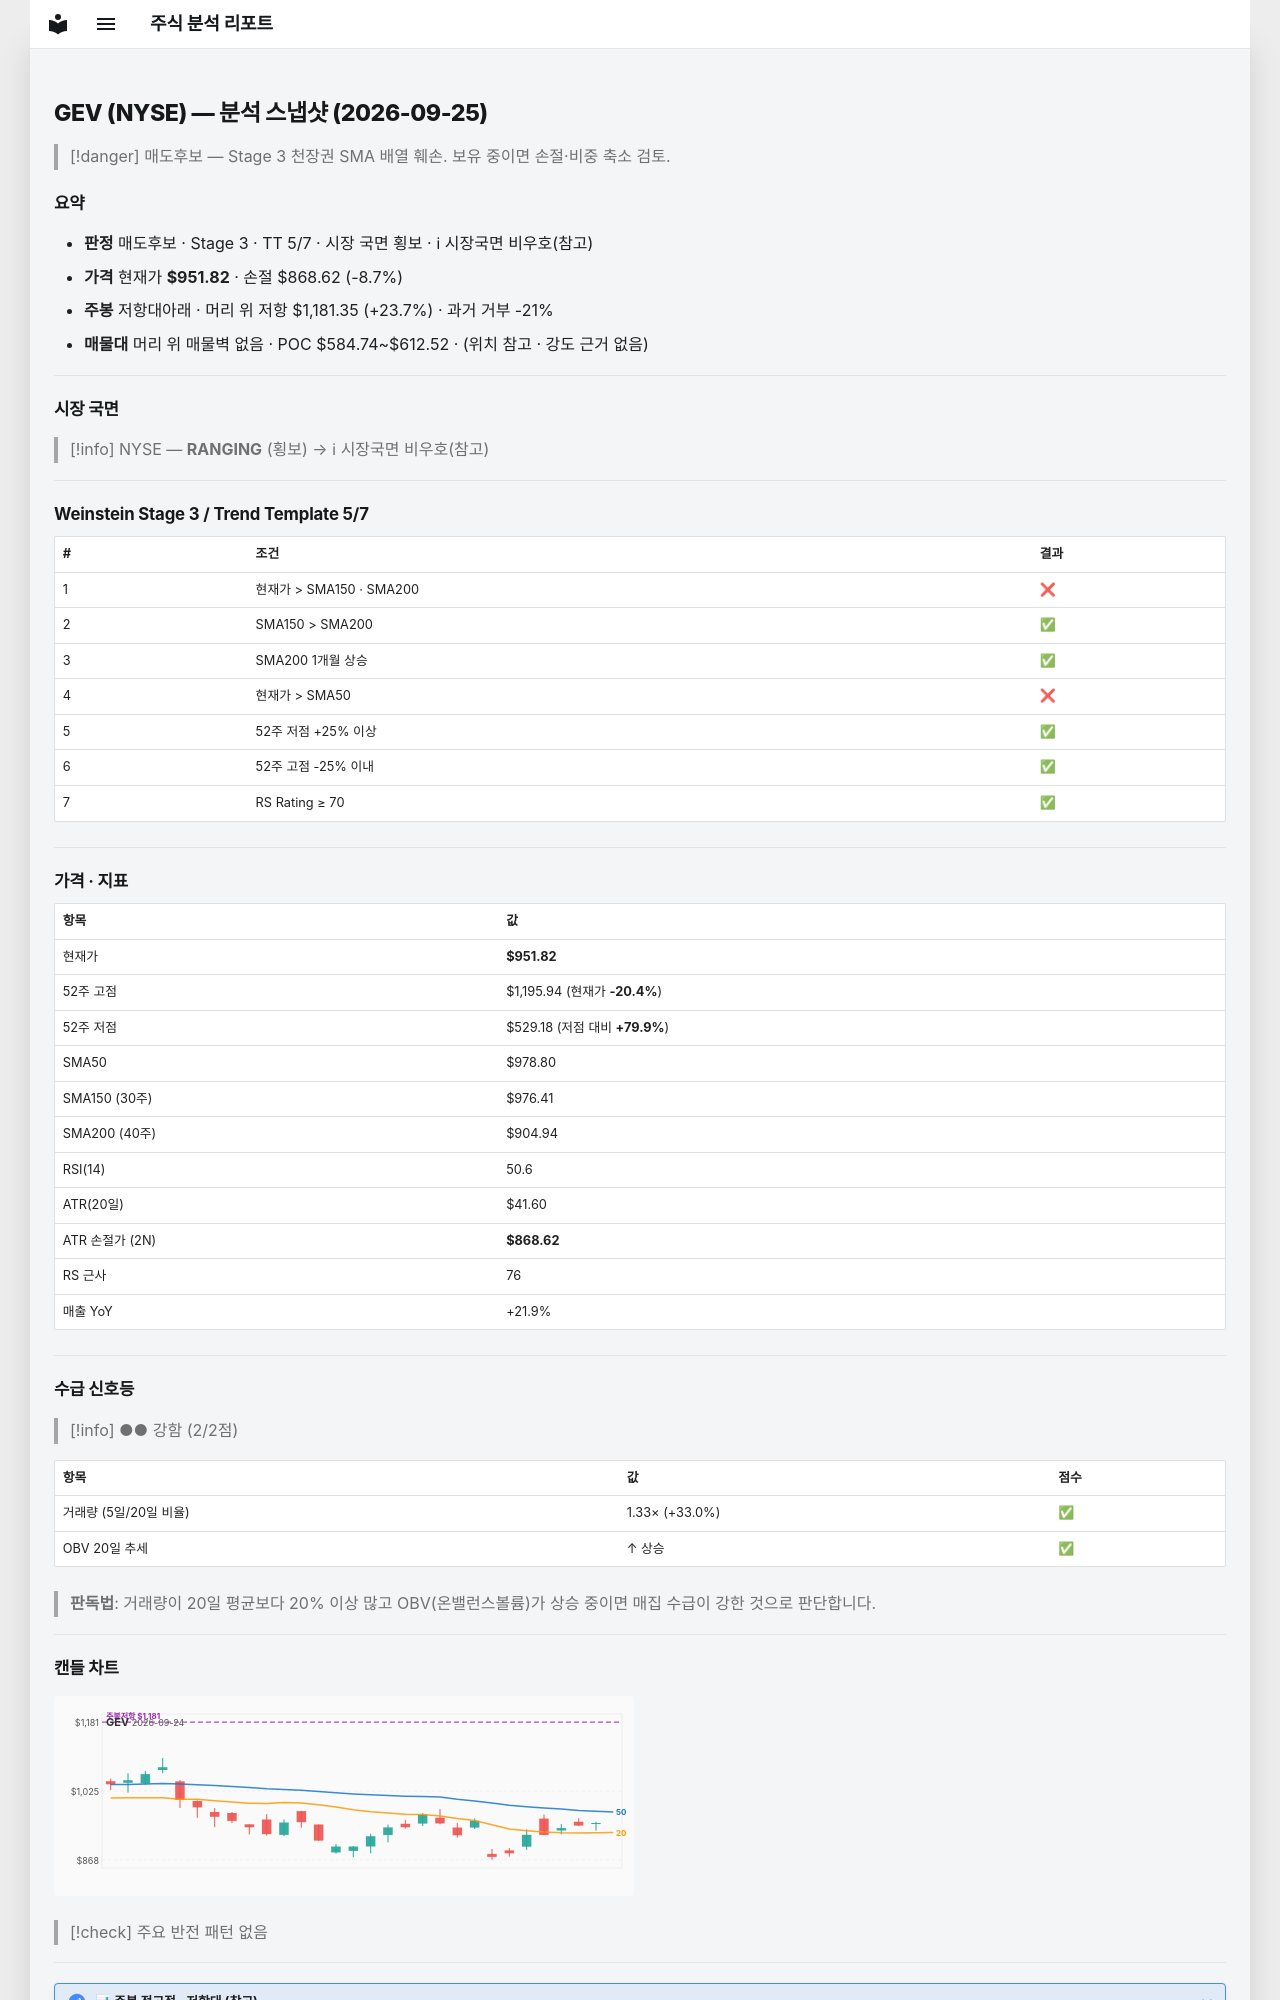

repository: soloandco/stock-reports · page: snapshots/GEV-2026-09-25/index.html · generator: mkdocs

---
type: analysis-snapshot
title: GEV 분석 스냅샷
ticker: GEV
market: NYSE
created: 2026-09-25
updated: 2026-09-25
bar-date: 2026-09-23
verdict: 매도후보
real-rr: 2.71
sma50-gap-pct: -2.8
weekly-position: 저항대아래
weekly-overhead-price: 1181.35
weekly-overhead-pct: 23.7
stage: 3
trend-template-score: 5
tt-max: 7
price: 951.8200073242188
stop-price: 868.6171030016378
market-regime: RANGING
supply-demand-score: 2/2
supply-demand-label: 강함
status: tracking
tags:
  - stock-agent
  - watchlist
  - GEV
  - analysis
related:
  - "[[analysis-template]]"
---

# GEV (NYSE) — 분석 스냅샷 (2026-09-25)

> [!danger] 매도후보 — Stage 3 천장권
> SMA 배열 훼손. 보유 중이면 손절·비중 축소 검토.

## 요약

- **판정** 매도후보 · Stage 3 · TT 5/7 · 시장 국면 횡보 · ℹ 시장국면 비우호(참고)
- **가격** 현재가 **$951.82** · 손절 $868.62 (-8.7%)
- **주봉** 저항대아래 · 머리 위 저항 $1,181.35 (+23.7%) · 과거 거부 -21%
- **매물대** 머리 위 매물벽 없음 · POC $584.74~$612.52 · (위치 참고 · 강도 근거 없음)

---

## 시장 국면

> [!info] NYSE — **RANGING** (횡보) → ℹ 시장국면 비우호(참고)

---

## Weinstein Stage 3 / Trend Template 5/7

| # | 조건 | 결과 |
|---|------|------|
| 1 | 현재가 > SMA150 · SMA200 | ❌ |
| 2 | SMA150 > SMA200 | ✅ |
| 3 | SMA200 1개월 상승 | ✅ |
| 4 | 현재가 > SMA50 | ❌ |
| 5 | 52주 저점 +25% 이상 | ✅ |
| 6 | 52주 고점 -25% 이내 | ✅ |
| 7 | RS Rating ≥ 70 | ✅ |

---

## 가격 · 지표

| 항목 | 값 |
|------|---|
| 현재가 | **$951.82** |
| 52주 고점 | $1,195.94 (현재가 **-20.4%**) |
| 52주 저점 | $529.18 (저점 대비 **+79.9%**) |
| SMA50 | $978.80 |
| SMA150 (30주) | $976.41 |
| SMA200 (40주) | $904.94 |
| RSI(14) | 50.6 |
| ATR(20일) | $41.60 |
| ATR 손절가 (2N) | **$868.62** |
| RS 근사 | 76 |
| 매출 YoY | +21.9% |

---
## 수급 신호등

> [!info] ●● 강함 (2/2점)

| 항목 | 값 | 점수 |
|------|------|------|
| 거래량 (5일/20일 비율) | 1.33× (+33.0%) | ✅ |
| OBV 20일 추세 | ↑ 상승 | ✅ |

> **판독법**: 거래량이 20일 평균보다 20% 이상 많고 OBV(온밸런스볼륨)가 상승 중이면 매집 수급이 강한 것으로 판단합니다.

---
